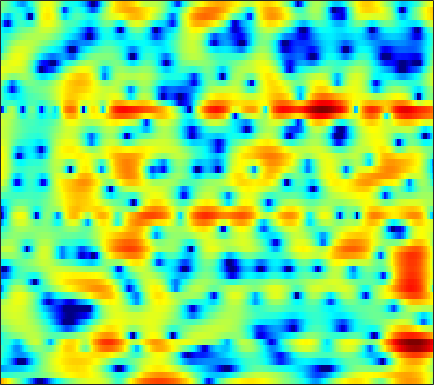

Source data for this figure (header and first rows):
7.5883, 6.8145, 5.7694, 4.7093, 3.8967, 2.789, 1.6576, 0.78873, -0.40207, -1.6528, -2.9933, -4.0923, -5.7307, -7.6642, -9.3803, -12.065, -15.137, -17.619, -20.16, -18.75, -15.247, -12.835, -10.252, -8.2075
-2.807, -3.121, -3.183, -3.018, -2.836, -2.591, -2.378, -2.243, -2.094, -1.977, -1.893, -1.844, -1.775, -1.685, -1.595, -1.44, -1.241, -1.066, -0.7888, -0.4601, -0.08108, 0.2329, 0.6835, 1.16
-8.363, -7.98, -7.48, -7.123, -6.967, -6.886, -6.878, -6.868, -6.77, -6.545, -6.16, -5.77, -5.135, -4.402, -3.812, -3.001, -2.182, -1.577, -0.7953, -0.0494, 0.6594, 1.161, 1.792, 2.382
-3.604, -4.347, -5.391, -6.556, -7.583, -9.272, -11.49, -13.7, -18.14, -27.98, -24.23, -17.54, -12.64, -9.416, -7.569, -5.554, -3.9, -2.829, -1.581, -0.4879, 0.4781, 1.138, 1.936, 2.651
-2.657, -3.298, -4.145, -4.99, -5.654, -6.574, -7.463, -8.033, -8.571, -8.712, -8.426, -7.953, -7.044, -5.914, -5.019, -3.849, -2.76, -2.022, -1.133, -0.3399, 0.3824, 0.8914, 1.544, 2.169
-2.412, -2.81, -3.47, -4.317, -5.136, -6.511, -7.984, -8.778, -8.818, -7.64, -5.922, -4.636, -3.147, -1.917, -1.17, -0.4138, 0.07599, 0.2621, 0.2561, 0.002171, -0.4204, -0.7568, -0.9642, -0.606
-4.078, -3.303, -2.875, -2.949, -3.306, -4.218, -5.453, -6.226, -6.153, -4.626, -2.632, -1.233, 0.3228, 1.495, 2.107, 2.563, 2.613, 2.377, 1.662, 0.4295, -1.482, -3.483, -6.694, -7.573
-3.764, -2.829, -1.901, -1.285, -0.9246, -0.5331, -0.2221, -0.01526, 0.2998, 0.6967, 1.11, 1.398, 1.72, 1.952, 2.045, 2.04, 1.868, 1.628, 1.172, 0.5769, -0.07412, -0.551, -1.088, -1.464
-1.061, -0.5697, 0.07511, 0.6315, 0.9782, 1.361, 1.676, 1.867, 2.067, 2.206, 2.293, 2.315, 2.278, 2.148, 1.983, 1.682, 1.287, 0.9281, 0.3636, -0.2981, -1.035, -1.633, -2.499, -3.44
0.6249, 1, 1.446, 1.845, 2.098, 2.364, 2.557, 2.659, 2.724, 2.69, 2.568, 2.429, 2.174, 1.824, 1.497, 0.9831, 0.3685, -0.1541, -0.9313, -1.81, -2.794, -3.611, -4.808, -6.141
1.683, 1.985, 2.314, 2.586, 2.752, 2.917, 3.006, 3.022, 2.973, 2.823, 2.574, 2.317, 1.882, 1.347, 0.876, 0.1532, -0.6825, -1.375, -2.368, -3.436, -4.579, -5.476, -6.726, -8.04
2.119, 2.341, 2.633, 2.894, 3.063, 3.243, 3.337, 3.339, 3.252, 3.066, 2.757, 2.425, 1.85, 1.129, 0.4909, -0.498, -1.637, -2.591, -3.957, -5.395, -6.821, -7.819, -9.024, -10.08
1.142, 1.401, 1.894, 2.444, 2.832, 3.278, 3.608, 3.757, 3.803, 3.672, 3.364, 3.017, 2.388, 1.554, 0.781, -0.4488, -1.94, -3.298, -5.519, -8.318, -11.82, -14.71, -16.5, -14.72
-4.983, -3.55, -1.468, 0.3332, 1.427, 2.536, 3.307, 3.701, 3.958, 3.92, 3.626, 3.281, 2.655, 1.844, 1.143, 0.08794, -1.11, -2.121, -3.664, -5.482, -7.485, -8.744, -9.241, -8.101
-9.749, -7.384, -4.37, -2.11, -0.7966, 0.5119, 1.359, 1.745, 1.98, 1.857, 1.381, 0.7827, -0.2784, -1.534, -2.487, -3.514, -3.934, -3.795, -3.333, -2.779, -2.222, -1.779, -1.159, -0.4238
-5.762, -5.459, -4.772, -3.835, -3.103, -2.157, -1.357, -0.977, -0.782, -0.9237, -1.536, -2.406, -4.222, -7.126, -10.65, -21.34, -17.38, -10.68, -6.194, -3.449, -1.526, -0.4179, 0.7894, 1.765
-10.49, -10.87, -10.36, -8.742, -7.28, -5.545, -4.099, -3.238, -2.471, -2.126, -2.112, -2.283, -2.776, -3.451, -3.91, -4.236, -3.963, -3.307, -2.173, -0.9734, 0.1505, 0.8875, 1.751, 2.447
-15.01, -18.43, -17.41, -12.21, -9.296, -6.469, -4.605, -3.542, -2.442, -1.754, -1.316, -1.045, -0.8218, -0.6631, -0.5174, -0.2601, 0.07837, 0.3665, 0.8023, 1.27, 1.699, 1.974, 2.253, 2.441
-5.099, -5.088, -4.793, -4.135, -3.54, -2.725, -1.929, -1.497, -1.103, -0.776, -0.5336, -0.4029, -0.1691, 0.1649, 0.4524, 0.8996, 1.374, 1.688, 2.061, 2.327, 2.433, 2.404, 2.202, 1.819
0.2126, 0.3539, 0.5727, 0.752, 0.8415, 0.7952, 0.6243, 0.3871, -0.1913, -0.9496, -1.76, -2.345, -2.602, -2.055, -1.263, -0.05319, 1.087, 1.813, 2.529, 2.9, 2.949, 2.754, 2.167, 1.127
1.905, 2.192, 2.445, 2.513, 2.46, 2.198, 1.569, 0.9025, -0.3928, -2.516, -5.883, -10.09, -31.25, -11.4, -6.329, -2.431, -0.06752, 1.165, 2.254, 2.837, 2.993, 2.835, 2.243, 1.182
0.1303, 0.6126, 1.051, 1.294, 1.342, 1.291, 0.9665, 0.5508, -0.1492, -1.109, -2.106, -2.776, -3.217, -2.817, -2.146, -1.076, -0.009436, 0.6623, 1.292, 1.687, 1.815, 1.735, 1.429, 0.9332
-1.893, -1.381, -0.783, -0.2654, 0.01476, 0.2639, 0.448, 0.4499, 0.355, 0.2288, 0.009207, -0.1088, -0.1635, -0.1617, -0.05443, 0.1344, 0.3709, 0.5286, 0.6979, 0.7978, 0.7999, 0.7446, 0.5797, 0.355
-3.753, -3.224, -2.36, -1.468, -0.7938, -0.05056, 0.5315, 0.9025, 1.19, 1.32, 1.309, 1.234, 1.049, 0.818, 0.6358, 0.4664, 0.3182, 0.2521, 0.2527, 0.2363, 0.1881, 0.1093, -0.07554, -0.3667
-8.558, -7.027, -4.652, -2.463, -1.059, 0.5779, 1.7, 2.353, 2.921, 3.101, 3.03, 2.736, 2.06, 1.209, 0.4291, -0.5378, -1.177, -1.252, -0.9396, -0.4638, -0.1196, -0.1058, -0.4302, -1.273
-18.16, -12.68, -7.224, -3.306, -1.161, 0.9942, 2.623, 3.389, 4.065, 4.246, 3.967, 3.423, 2.2, 0.1933, -2.082, -7.017, -16.52, -12.56, -5.601, -2.154, -0.3706, 0.2453, 0.2495, -0.6183
-12.68, -9.94, -6.801, -4.297, -2.667, -0.9756, 0.2478, 0.9395, 1.452, 1.673, 1.462, 1.117, 0.3119, -0.8526, -1.872, -3.335, -4.189, -4.055, -3.143, -1.897, -0.833, -0.2273, 0.2702, 0.4837
-5.503, -5.057, -4.251, -3.373, -2.806, -2.058, -1.526, -1.2, -0.9022, -0.778, -0.7731, -0.8852, -1.139, -1.45, -1.683, -1.937, -2.038, -1.995, -1.754, -1.348, -0.8484, -0.4427, 0.1222, 0.6617
-1.663, -1.842, -2.023, -2.141, -2.233, -2.357, -2.416, -2.466, -2.417, -2.4, -2.29, -2.252, -2.213, -2.23, -2.272, -2.305, -2.337, -2.334, -2.195, -1.913, -1.463, -1.025, -0.3349, 0.4493
1.053, 0.5482, -0.2662, -1.232, -1.981, -3.121, -4.035, -4.542, -4.751, -4.449, -3.927, -3.517, -3.061, -2.839, -2.847, -3.051, -3.447, -3.791, -4.186, -4.272, -3.751, -2.985, -1.68, -0.2504
3.492, 2.763, 1.486, -0.2937, -1.996, -5.086, -9.682, -14.1, -13.93, -8.895, -5.846, -4.375, -3.183, -2.663, -2.64, -3.194, -4.418, -5.942, -9.332, -14.93, -13.51, -8.587, -4.019, -0.9961
4.574, 3.919, 2.733, 1.182, -0.2978, -2.492, -4.9, -6.25, -6.664, -5.561, -4.153, -3.245, -2.464, -2.057, -2.02, -2.328, -3.062, -3.914, -5.139, -6.031, -5.457, -4.104, -1.975, -0.05132
4.407, 3.905, 2.976, 1.88, 0.9085, -0.2959, -1.476, -2.136, -2.762, -2.939, -2.874, -2.679, -2.443, -2.203, -2.139, -2.102, -2.167, -2.209, -2.174, -1.964, -1.484, -0.9516, -0.123, 0.6898
4.527, 3.997, 3.039, 1.83, 0.7554, -0.7894, -2.412, -3.447, -4.438, -4.765, -4.541, -4.214, -3.683, -3.318, -3.165, -3.082, -3.092, -3.051, -2.924, -2.473, -1.784, -1.134, -0.1727, 0.7468
4.84, 4.251, 3.15, 1.596, 0.1228, -2.525, -6.126, -10.02, -16.48, -13.82, -9.17, -7.173, -5.532, -4.861, -4.733, -5.167, -6.108, -7.098, -8.185, -7.86, -5.87, -4.029, -1.803, 0.07109
4.386, 3.899, 2.957, 1.64, 0.4494, -1.578, -3.894, -5.732, -7.467, -7.568, -6.633, -5.819, -5.168, -4.965, -5.229, -6.176, -8.029, -10.29, -14.91, -15.66, -9.811, -6.455, -3.165, -0.8034
3.361, 3.036, 2.433, 1.66, 0.9724, -0.007014, -0.9897, -1.696, -2.434, -2.953, -3.249, -3.368, -3.553, -3.776, -4.07, -4.54, -5.106, -5.465, -5.695, -5.344, -4.402, -3.449, -2.058, -0.7253
2.704, 2.476, 2.063, 1.575, 1.124, 0.5522, -0.06706, -0.4997, -1.045, -1.525, -1.9, -2.176, -2.444, -2.734, -2.909, -3.115, -3.244, -3.283, -3.182, -2.935, -2.493, -2.05, -1.38, -0.6459
2.668, 2.424, 2.032, 1.579, 1.238, 0.7321, 0.2084, -0.1493, -0.6421, -1.062, -1.445, -1.694, -1.976, -2.206, -2.326, -2.478, -2.565, -2.595, -2.547, -2.406, -2.158, -1.904, -1.47, -0.9532
2.975, 2.603, 2.189, 1.745, 1.467, 0.9454, 0.3741, -0.06609, -0.6945, -1.217, -1.643, -1.786, -1.962, -2.001, -2.083, -2.263, -2.518, -2.694, -2.879, -2.868, -2.701, -2.51, -2.173, -1.795
2.23, 1.714, 1.729, 1.957, 2.052, 1.718, 1.003, 0.01409, -1.527, -3.095, -3.75, -3.34, -2.366, -1.546, -1.378, -1.626, -2.533, -3.496, -4.865, -5.229, -4.429, -3.626, -3.059, -3.255
-15.44, -11.3, -2.816, 0.359, 1.218, 1.592, 0.8206, -0.5764, -3.691, -10.01, -15.01, -8.206, -3.286, -1.238, -0.5228, -0.7387, -2.288, -4.703, -10.75, -13.72, -6.569, -3.875, -2.217, -2.389
-2.163, -2.761, -2.669, -2.412, -2.198, -2.214, -2.6, -2.929, -3.61, -4.163, -4.13, -3.751, -2.935, -2.255, -1.88, -1.804, -2.11, -2.454, -2.91, -2.858, -2.283, -1.715, -0.9341, -0.2618
-1.88, -2.64, -3.711, -4.67, -5.151, -5.697, -5.722, -5.466, -4.964, -4.316, -3.647, -3.212, -2.665, -2.131, -1.896, -1.628, -1.444, -1.33, -1.136, -0.9278, -0.6108, -0.2518, 0.2676, 0.8808
-1.975, -3.17, -5.309, -8.147, -10.92, -14, -12.15, -9.68, -6.843, -4.86, -3.494, -2.713, -1.977, -1.467, -1.208, -0.9674, -0.8036, -0.7135, -0.5585, -0.3619, -0.07986, 0.1923, 0.6492, 1.189
0.1563, -0.9041, -2.78, -5.223, -7.398, -9.444, -8.457, -6.56, -4.297, -2.646, -1.511, -0.9224, -0.465, -0.3293, -0.3256, -0.5031, -0.7702, -0.9729, -1.2, -1.233, -1.08, -0.8707, -0.4144, 0.1763
2.986, 2.505, 1.79, 1.064, 0.5686, 0.2062, 0.1859, 0.3362, 0.6632, 0.9677, 1.116, 1.056, 0.7576, 0.159, -0.5031, -1.63, -2.963, -3.982, -5.135, -5.747, -5.707, -5.341, -4.669, -3.81
3.709, 3.614, 3.497, 3.373, 3.304, 3.226, 3.155, 3.091, 2.965, 2.732, 2.314, 1.832, 0.9103, -0.3844, -1.716, -4.051, -7.308, -10.77, -17.5, -20.48, -15.64, -13.65, -12.54, -12.09
2.276, 2.586, 2.993, 3.349, 3.595, 3.812, 3.914, 3.914, 3.794, 3.496, 2.984, 2.437, 1.456, 0.1292, -1.139, -3.237, -5.872, -8.122, -11.1, -12.96, -13.55, -14.12, -16.07, -21.15
-1.348, -0.2355, 1.038, 2.057, 2.657, 3.249, 3.651, 3.833, 3.904, 3.776, 3.461, 3.1, 2.431, 1.534, 0.7269, -0.5095, -1.891, -2.953, -4.341, -5.641, -6.812, -7.65, -8.669, -9.458
-5.087, -3.117, -1.171, 0.2519, 1.053, 1.91, 2.532, 2.858, 3.13, 3.241, 3.191, 3.05, 2.732, 2.285, 1.87, 1.221, 0.501, -0.08489, -0.8738, -1.652, -2.415, -2.951, -3.617, -4.202
-4.349, -3.358, -2.176, -1.148, -0.4536, 0.3201, 0.949, 1.335, 1.747, 2.043, 2.212, 2.261, 2.243, 2.14, 2.013, 1.776, 1.478, 1.22, 0.8367, 0.4176, -0.03709, -0.3906, -0.8993, -1.433
-3.712, -3.479, -3.074, -2.565, -2.12, -1.502, -0.8758, -0.4182, 0.1185, 0.5454, 0.8801, 1.081, 1.288, 1.437, 1.524, 1.622, 1.682, 1.71, 1.689, 1.597, 1.431, 1.242, 0.9173, 0.497
-4.588, -5.105, -5.553, -5.514, -5.151, -4.21, -3.143, -2.425, -1.647, -1.091, -0.7011, -0.4798, -0.227, 0.06165, 0.3396, 0.7984, 1.317, 1.698, 2.143, 2.467, 2.635, 2.642, 2.507, 2.194
-5.967, -8.374, -13.3, -16.51, -12.34, -7.907, -5.207, -3.951, -2.937, -2.51, -2.583, -2.878, -3.332, -3.385, -2.904, -1.625, -0.02184, 1.102, 2.377, 3.32, 3.903, 4.126, 4.124, 3.818
-3.023, -4.524, -6.61, -7.457, -6.874, -5.248, -3.909, -3.243, -2.934, -3.263, -4.385, -5.95, -9.777, -19.77, -16.67, -6.93, -2.146, 0.2518, 2.503, 4, 4.905, 5.243, 5.265, 4.821
-0.293, -0.8232, -1.529, -2.096, -2.4, -2.671, -2.965, -3.229, -3.709, -4.359, -5.08, -5.648, -6.355, -6.399, -5.585, -3.477, -1.075, 0.5706, 2.382, 3.684, 4.511, 4.809, 4.803, 4.292
0.005367, -0.3787, -0.9882, -1.717, -2.292, -3.285, -4.456, -5.52, -6.997, -8.192, -8.458, -7.906, -6.53, -4.834, -3.528, -1.787, -0.1528, 0.9675, 2.236, 3.209, 3.846, 4.095, 4.112, 3.762
